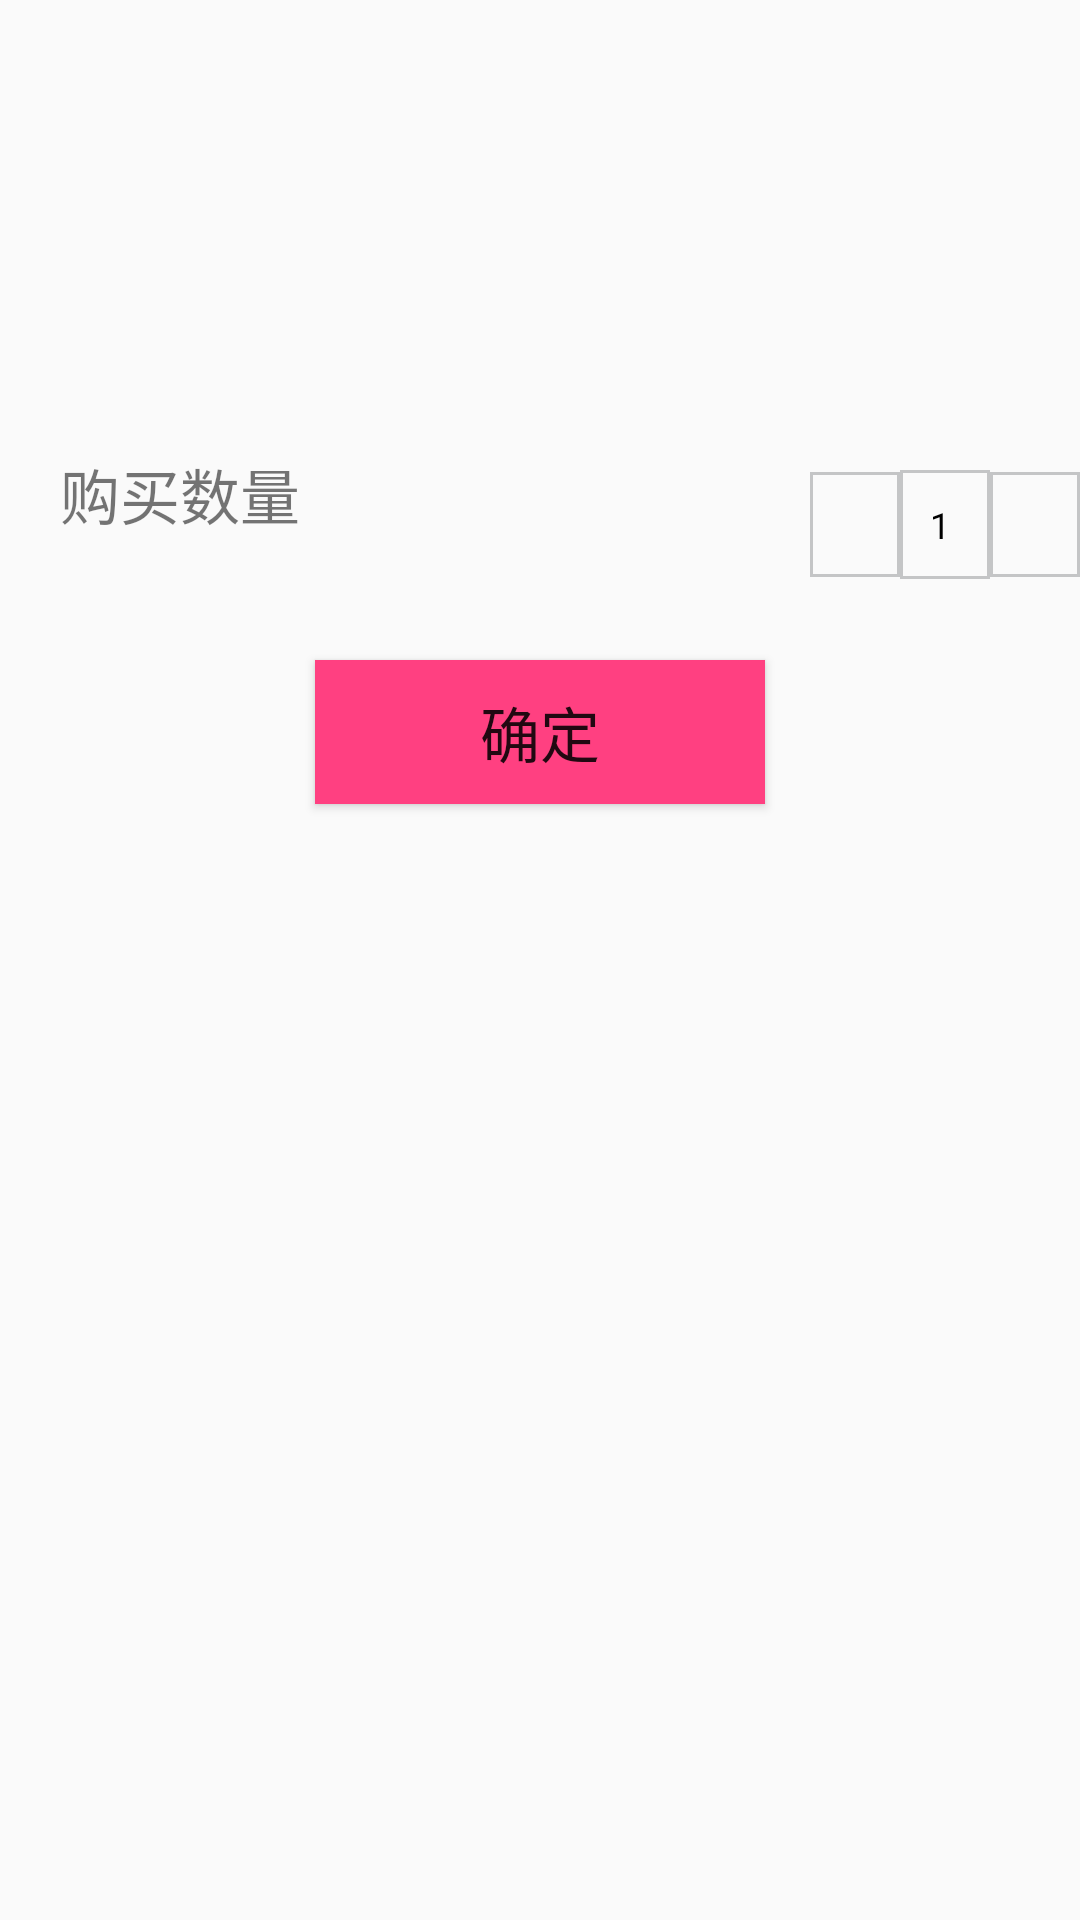

The Android layout XML behind this screen, and the referenced resources:
<!-- AndroidManifest.xml: application theme AppTheme -->
<!-- res/layout/pop.xml -->
<?xml version="1.0" encoding="utf-8"?>
<RelativeLayout xmlns:android="http://schemas.android.com/apk/res/android"
    android:layout_width="match_parent"
    android:layout_height="match_parent">

    <RelativeLayout
        android:id="@+id/rtt"
        android:layout_width="wrap_content"
        android:layout_height="150dp">

        <ImageView
            android:id="@+id/pop_image"
            android:layout_width="100dp"
            android:layout_height="100dp"
            android:layout_marginLeft="20dp"
            android:layout_marginTop="20dp" />
    </RelativeLayout>

    <LinearLayout
        android:layout_width="match_parent"
        android:layout_height="150dp"
        android:layout_marginLeft="20dp"
        android:layout_toRightOf="@id/rtt"
        android:orientation="vertical">

        <TextView
            android:id="@+id/pop_tv1"
            android:layout_width="wrap_content"
            android:layout_height="wrap_content"
            android:layout_marginTop="20dp"
            android:textColor="#ff0000"
            android:textSize="20dp" />

        <TextView
            android:id="@+id/pop_tv2"
            android:layout_width="wrap_content"
            android:layout_height="wrap_content"
            android:layout_marginTop="10dp"
            android:textSize="20dp" />

        <TextView
            android:id="@+id/pop_tv3"
            android:layout_width="wrap_content"
            android:layout_height="wrap_content"
            android:layout_marginTop="10dp"
            android:textSize="20dp" />
    </LinearLayout>

    <LinearLayout
        android:id="@+id/rrb"
        android:layout_width="match_parent"
        android:layout_height="50dp"
        android:layout_below="@id/rtt"
        android:layout_marginLeft="20dp"
        android:gravity="center_vertical"
        android:orientation="horizontal">
      <RelativeLayout
          android:layout_width="match_parent"
          android:layout_height="wrap_content">
          <TextView
              android:layout_width="wrap_content"
              android:layout_height="wrap_content"
              android:text="购买数量"
              android:textSize="20dp" />

          <LinearLayout
              android:layout_alignParentRight="true"
              android:layout_width="wrap_content"
              android:layout_height="50dp"
              android:gravity="center"
              android:orientation="horizontal">

          <RelativeLayout
              android:layout_width="wrap_content"
              android:layout_height="wrap_content">

              <ImageView
                  android:id="@+id/inn1"
                  android:layout_width="wrap_content"
                  android:layout_height="35dp"
                  android:background="@drawable/print_fang"
                  android:src="@drawable/reduce_unable" />
          </RelativeLayout>

          <RelativeLayout
              android:layout_width="wrap_content"
              android:layout_height="wrap_content">

              <TextView
                  android:id="@+id/num"
                  android:layout_width="wrap_content"
                  android:layout_height="wrap_content"
                  android:background="@drawable/print_fang"
                  android:text="1"
                  android:textColor="#000000"
                  android:textSize="12dp" />
          </RelativeLayout>
              <RelativeLayout
                  android:layout_width="wrap_content"
                  android:layout_height="wrap_content">

                  <ImageView
                      android:id="@+id/inn2"
                      android:layout_width="wrap_content"
                      android:layout_height="35dp"
                      android:background="@drawable/print_fang"
                      android:src="@drawable/add_able" />

          </RelativeLayout>
          </LinearLayout>
      </RelativeLayout>
    </LinearLayout>

    <Button
        android:id="@+id/pop_but"
        android:layout_width="150dp"
        android:layout_height="wrap_content"
        android:layout_below="@id/rrb"
        android:layout_centerHorizontal="true"
        android:layout_marginTop="20dp"
        android:background="#FF4081"
        android:text="确定"
        android:textSize="20dp" />
</RelativeLayout>
<!-- resources referenced by this layout -->
<resources>
  <!-- drawable print_fang (drawable) -->
  <?xml version="1.0" encoding="utf-8"?>
  <shape xmlns:android="http://schemas.android.com/apk/res/android">
      <size
          android:width="30dp"
          android:height="30dp" ></size>
      <stroke android:width="1dp" android:color="#c4c5c6"></stroke>
      <padding
          android:bottom="10dp"
          android:left="10dp"
          android:right="10dp"
          android:top="10dp"></padding>
  </shape>
  <style name="AppTheme" parent="Theme.AppCompat.Light.NoActionBar">
          
          <item name="android:listDivider">@drawable/divider</item>
          <item name="colorPrimary">@color/colorPrimary</item>
          <item name="colorPrimaryDark">@color/colorPrimaryDark</item>
          <item name="colorAccent">@color/colorAccent</item>
      </style>
  <!-- drawable divider (drawable) -->
  <?xml version="1.0" encoding="utf-8"?>
  <shape xmlns:android="http://schemas.android.com/apk/res/android"
         android:shape="rectangle">
      <solid android:color="#3D3D"/>
      <size android:height="4dp"/>
  </shape>
  <!-- not gathered from this repository: default colours our renderer supplied (Android Studio template values) -->
  <color name="colorPrimary">#FF6200EE</color>
  <color name="colorPrimaryDark">#FF3700B3</color>
  <color name="colorAccent">#FF03DAC5</color>
</resources>
